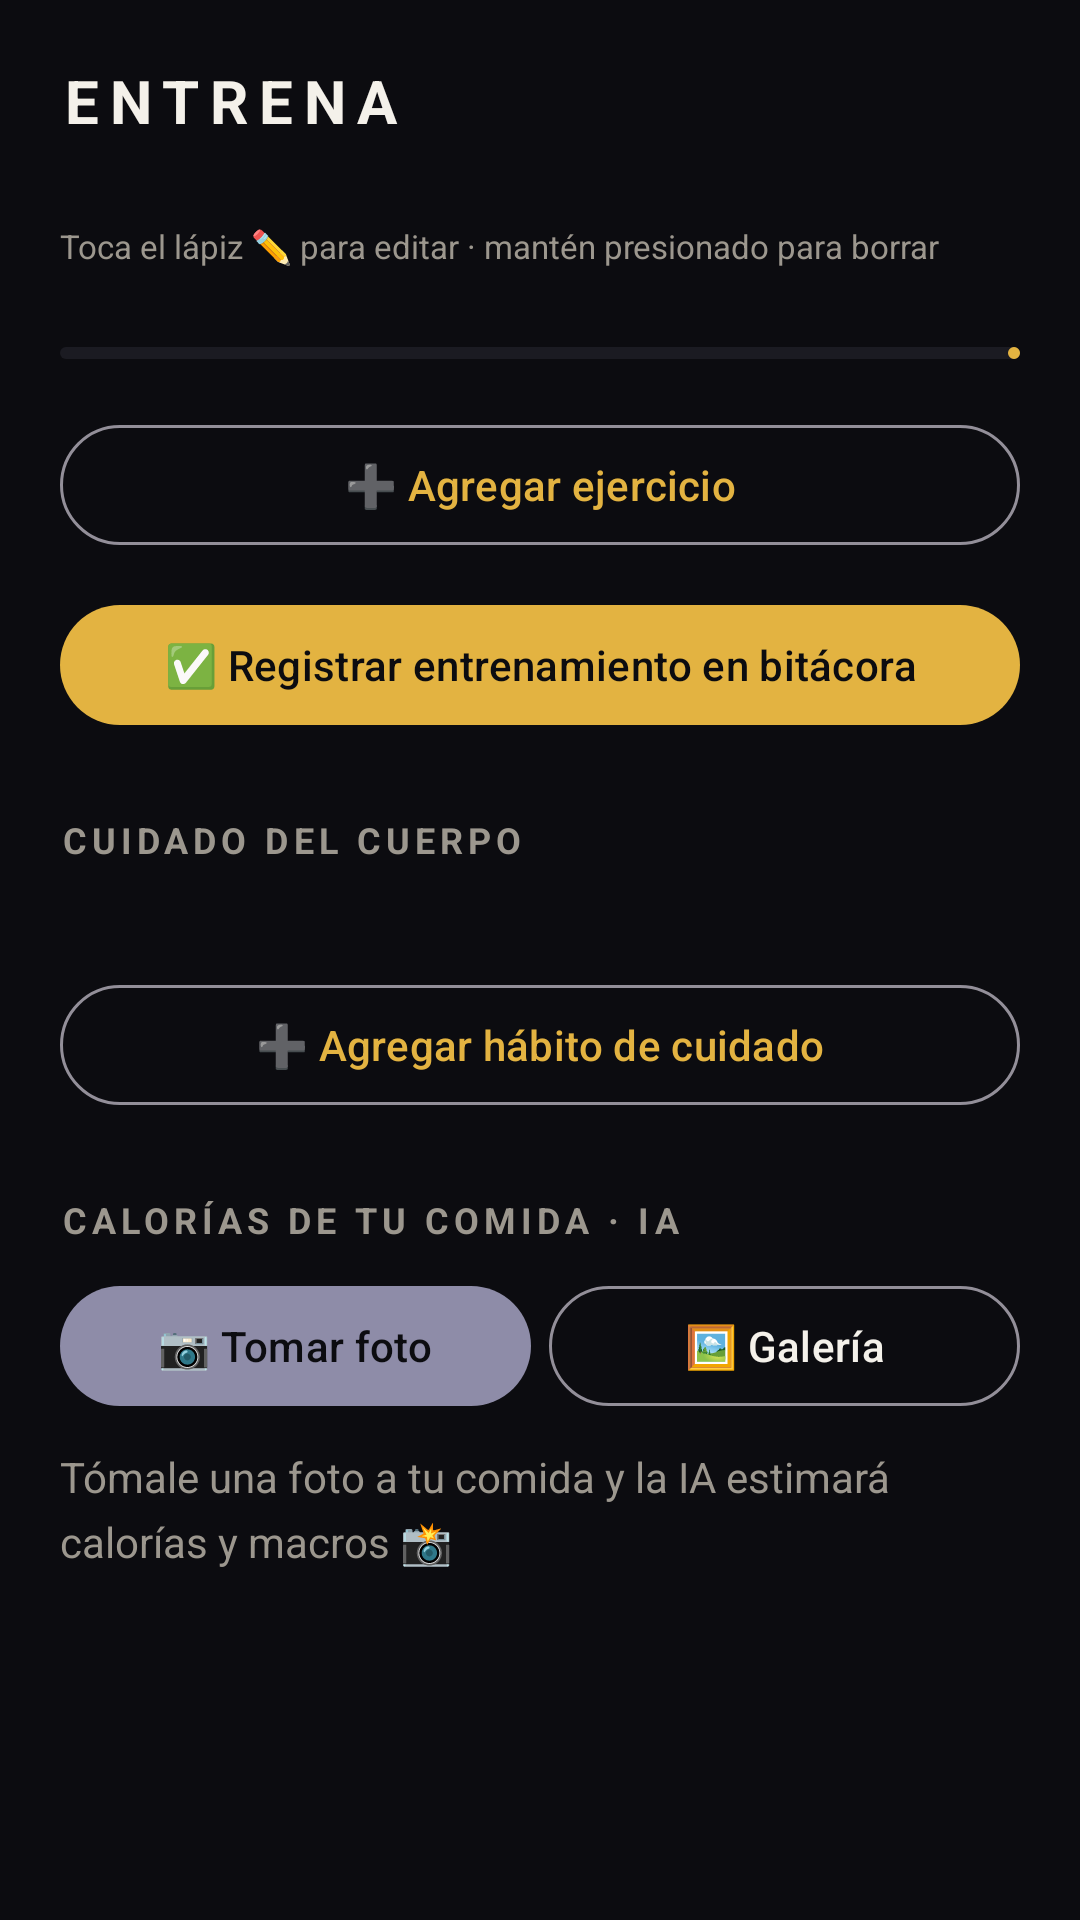

Here is an Android app screen rendered from its layout file. Give the layout XML and the strings, colors and styles it references.
<!-- AndroidManifest.xml: application theme Theme.DevTrack -->
<!-- res/layout/fragment_entrena.xml -->
<?xml version="1.0" encoding="utf-8"?>
<ScrollView xmlns:android="http://schemas.android.com/apk/res/android"
    xmlns:app="http://schemas.android.com/apk/res-auto"
    android:layout_width="match_parent"
    android:layout_height="match_parent"
    android:background="@color/bg">

    <LinearLayout
        android:orientation="vertical"
        android:layout_width="match_parent"
        android:layout_height="wrap_content"
        android:padding="20dp"
        android:paddingBottom="90dp">

        <TextView
            android:layout_width="wrap_content"
            android:layout_height="wrap_content"
            android:text="ENTRENA"
            android:textAllCaps="true"
            android:letterSpacing="0.18"
            android:textColor="@color/text"
            android:textSize="20sp"
            android:textStyle="bold" />

        <TextView
            android:id="@+id/tvRoutineTitle"
            android:layout_width="wrap_content"
            android:layout_height="wrap_content"
            android:layout_marginTop="4dp"
            android:textColor="@color/primary"
            android:textSize="16sp"
            android:textStyle="bold" />

        <TextView
            android:layout_width="wrap_content"
            android:layout_height="wrap_content"
            android:layout_marginTop="2dp"
            android:text="Toca el lápiz ✏️ para editar · mantén presionado para borrar"
            android:textColor="@color/textDim"
            android:textSize="11sp" />

        <TextView
            android:id="@+id/tvRoutineProgress"
            android:layout_width="wrap_content"
            android:layout_height="wrap_content"
            android:layout_marginTop="4dp"
            android:textColor="@color/textDim"
            android:textSize="12sp" />

        <com.google.android.material.progressindicator.LinearProgressIndicator
            android:id="@+id/progressRoutine"
            android:layout_width="match_parent"
            android:layout_height="wrap_content"
            android:layout_marginTop="6dp"
            app:indicatorColor="@color/primary"
            app:trackColor="@color/card"
            app:trackCornerRadius="4dp" />

        <androidx.recyclerview.widget.RecyclerView
            android:id="@+id/rvExercises"
            android:layout_width="match_parent"
            android:layout_height="wrap_content"
            android:layout_marginTop="10dp"
            android:nestedScrollingEnabled="false" />

        <com.google.android.material.button.MaterialButton
            android:id="@+id/btnAddExercise"
            style="@style/Widget.Material3.Button.OutlinedButton"
            android:layout_width="match_parent"
            android:layout_height="wrap_content"
            android:layout_marginTop="8dp"
            android:text="➕ Agregar ejercicio"
            android:textColor="@color/primary" />

        <com.google.android.material.button.MaterialButton
            android:id="@+id/btnDoneWorkout"
            android:layout_width="match_parent"
            android:layout_height="wrap_content"
            android:layout_marginTop="12dp"
            app:backgroundTint="@color/primary"
            android:textColor="@color/bg"
            android:text="✅ Registrar entrenamiento en bitácora" />

        <TextView
            android:layout_width="wrap_content"
            android:layout_height="wrap_content"
            android:layout_marginTop="26dp"
            android:text="CUIDADO DEL CUERPO"
            android:textAllCaps="true"
            android:letterSpacing="0.14"
            android:textColor="@color/textDim"
            android:textSize="12sp"
            android:textStyle="bold" />

        <TextView
            android:id="@+id/tvTipsProgress"
            android:layout_width="wrap_content"
            android:layout_height="wrap_content"
            android:layout_marginTop="4dp"
            android:textColor="@color/textDim"
            android:textSize="12sp" />

        <androidx.recyclerview.widget.RecyclerView
            android:id="@+id/rvTips"
            android:layout_width="match_parent"
            android:layout_height="wrap_content"
            android:layout_marginTop="8dp"
            android:nestedScrollingEnabled="false" />

        <com.google.android.material.button.MaterialButton
            android:id="@+id/btnAddCare"
            style="@style/Widget.Material3.Button.OutlinedButton"
            android:layout_width="match_parent"
            android:layout_height="wrap_content"
            android:layout_marginTop="8dp"
            android:text="➕ Agregar hábito de cuidado"
            android:textColor="@color/primary" />

        <TextView
            android:layout_width="wrap_content"
            android:layout_height="wrap_content"
            android:layout_marginTop="26dp"
            android:text="CALORÍAS DE TU COMIDA · IA"
            android:textAllCaps="true"
            android:letterSpacing="0.14"
            android:textColor="@color/textDim"
            android:textSize="12sp"
            android:textStyle="bold" />

        <LinearLayout
            android:orientation="horizontal"
            android:layout_width="match_parent"
            android:layout_height="wrap_content"
            android:layout_marginTop="10dp">

            <com.google.android.material.button.MaterialButton
                android:id="@+id/btnTakePhoto"
                android:layout_width="0dp"
                android:layout_height="wrap_content"
                android:layout_weight="1"
                android:layout_marginEnd="6dp"
                app:backgroundTint="@color/secondary"
                android:textColor="@color/bg"
                android:text="📷 Tomar foto" />

            <com.google.android.material.button.MaterialButton
                android:id="@+id/btnPickImage"
                style="@style/Widget.Material3.Button.OutlinedButton"
                android:layout_width="0dp"
                android:layout_height="wrap_content"
                android:layout_weight="1"
                android:text="🖼️ Galería"
                android:textColor="@color/text" />
        </LinearLayout>

        <ImageView
            android:id="@+id/ivFood"
            android:layout_width="match_parent"
            android:layout_height="200dp"
            android:layout_marginTop="12dp"
            android:scaleType="centerCrop"
            android:visibility="gone"
            android:contentDescription="Foto de comida" />

        <com.google.android.material.button.MaterialButton
            android:id="@+id/btnAnalyze"
            android:layout_width="match_parent"
            android:layout_height="wrap_content"
            android:layout_marginTop="10dp"
            android:visibility="gone"
            app:backgroundTint="@color/primary"
            android:textColor="@color/bg"
            android:text="🤖 Analizar con IA" />

        <TextView
            android:id="@+id/tvCalorieResult"
            android:layout_width="match_parent"
            android:layout_height="wrap_content"
            android:layout_marginTop="10dp"
            android:text="Tómale una foto a tu comida y la IA estimará calorías y macros 📸"
            android:textColor="@color/textDim"
            android:textSize="14sp"
            android:lineSpacingMultiplier="1.3" />
    </LinearLayout>
</ScrollView>
<!-- resources referenced by this layout -->
<resources>
  <color name="bg">#0C0C10</color>
  <color name="card">#1B1B22</color>
  <color name="primary">#E3B341</color>
  <color name="secondary">#8E8CA8</color>
  <color name="text">#F4F1EA</color>
  <color name="textDim">#9C978E</color>
  <style name="Theme.DevTrack" parent="Theme.Material3.Dark.NoActionBar">
          <item name="colorPrimary">@color/primary</item>
          <item name="colorOnPrimary">#14100A</item>
          <item name="colorSecondary">@color/secondary</item>
          <item name="android:colorBackground">@color/bg</item>
          <item name="colorSurface">@color/surface</item>
          <item name="colorOnSurface">@color/text</item>
          <item name="android:statusBarColor">@color/bg</item>
          <item name="android:navigationBarColor">@color/surface</item>
          <item name="android:windowLightStatusBar">false</item>
      </style>
  <color name="surface">#141419</color>
</resources>
